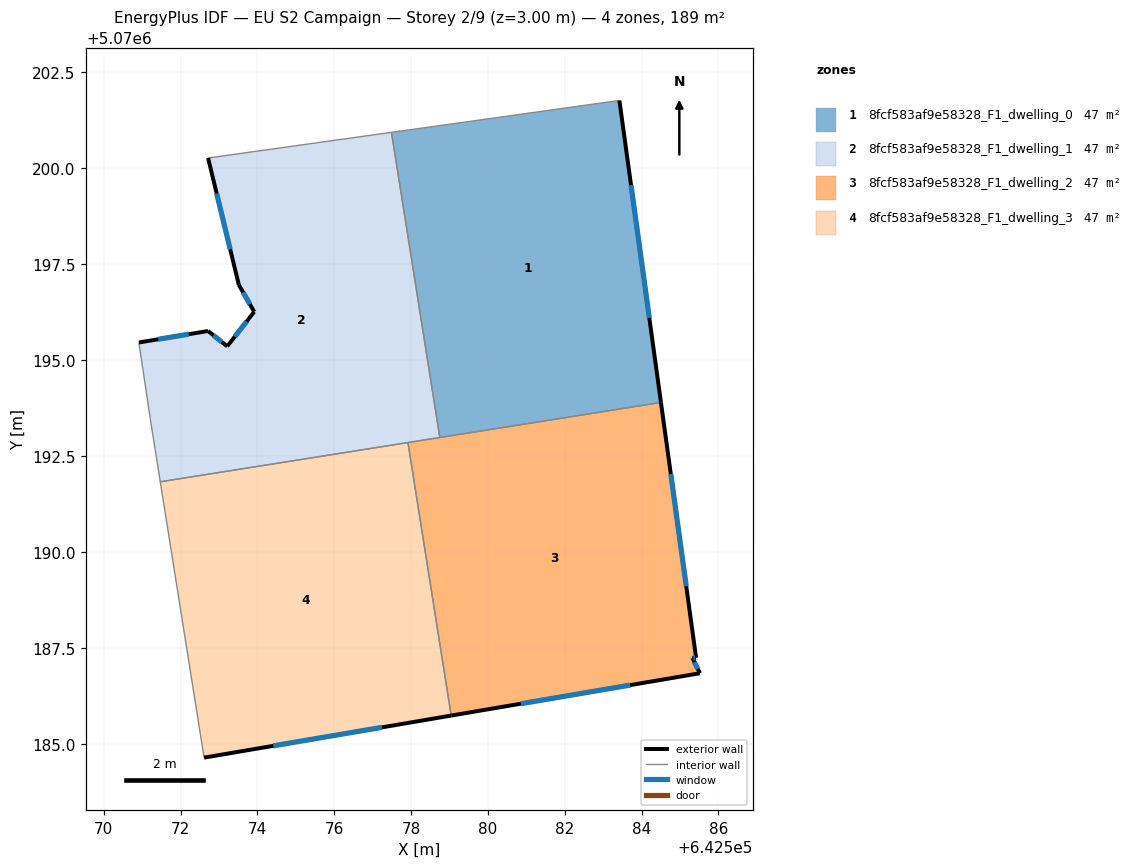
=== STOREY PLAN SPEC (per zone: floor XY polygon, exterior-wall plan segments, windows/doors) ===
zone 1: 8fcf583af9e58328_F1_dwelling_0  (47.2 m²)
  floor: (642584.50, 5070193.90) (642583.42, 5070201.76) (642577.49, 5070200.93) (642578.75, 5070192.99)
  exterior wall: (642583.42, 5070201.76) – (642584.50, 5070193.90)  [7.9 m]
    window: (642583.73, 5070199.56) – (642584.20, 5070196.10)  [4.6 m²]
  interior walls: 3
zone 2: 8fcf583af9e58328_F1_dwelling_1  (47.2 m²)
  floor: (642578.75, 5070192.99) (642577.49, 5070200.93) (642572.71, 5070200.26) (642573.51, 5070196.96) (642573.91, 5070196.26) (642573.21, 5070195.36) (642572.71, 5070195.76) (642570.91, 5070195.46) (642571.21, 5070193.46) (642571.47, 5070191.83)
  exterior wall: (642573.91, 5070196.26) – (642573.51, 5070196.96)  [0.8 m]
    window: (642573.80, 5070196.46) – (642573.63, 5070196.76)  [0.5 m²]
  exterior wall: (642573.51, 5070196.96) – (642572.71, 5070200.26)  [3.4 m]
    window: (642573.29, 5070197.89) – (642572.94, 5070199.34)  [2.0 m²]
  exterior wall: (642570.91, 5070195.46) – (642572.71, 5070195.76)  [1.8 m]
    window: (642571.42, 5070195.54) – (642572.21, 5070195.68)  [1.1 m²]
  exterior wall: (642572.71, 5070195.76) – (642573.21, 5070195.36)  [0.6 m]
    window: (642572.85, 5070195.65) – (642573.07, 5070195.47)  [0.4 m²]
  exterior wall: (642573.21, 5070195.36) – (642573.91, 5070196.26)  [1.1 m]
    window: (642573.41, 5070195.61) – (642573.72, 5070196.01)  [0.7 m²]
  interior walls: 6
zone 3: 8fcf583af9e58328_F1_dwelling_2  (47.2 m²)
  floor: (642585.52, 5070186.85) (642585.32, 5070187.25) (642585.42, 5070187.25) (642584.50, 5070193.90) (642577.92, 5070192.86) (642579.04, 5070185.75)
  exterior wall: (642584.50, 5070193.90) – (642585.42, 5070187.25)  [6.7 m]
    window: (642584.76, 5070192.04) – (642585.16, 5070189.11)  [3.9 m²]
  exterior wall: (642585.42, 5070187.25) – (642585.32, 5070187.25)  [0.1 m]
    window: (642585.39, 5070187.25) – (642585.35, 5070187.25)  [0.1 m²]
  exterior wall: (642585.32, 5070187.25) – (642585.52, 5070186.85)  [0.4 m]
    window: (642585.38, 5070187.14) – (642585.46, 5070186.96)  [0.3 m²]
  exterior wall: (642585.52, 5070186.85) – (642579.04, 5070185.75)  [6.6 m]
    window: (642583.70, 5070186.54) – (642580.86, 5070186.06)  [3.8 m²]
  interior walls: 3
zone 4: 8fcf583af9e58328_F1_dwelling_3  (47.2 m²)
  floor: (642579.04, 5070185.75) (642577.92, 5070192.86) (642571.47, 5070191.83) (642572.61, 5070184.65)
  exterior wall: (642579.04, 5070185.75) – (642572.61, 5070184.65)  [6.5 m]
    window: (642577.24, 5070185.44) – (642574.41, 5070184.96)  [3.8 m²]
  interior walls: 3

=== DERIVED (storey summary) ===
Building: EU S2 Campaign
Storey: 2 of 9  (floor level z = 3.00 m)
Storey gross floor area: 188.9 m²
Zones on this storey: 4
  - 8fcf583af9e58328_F1_dwelling_0: floor 47.2 m²; exterior wall 7.9 m (23.8 m²); 1 window(s) 4.6 m²; WWR 19.3%
  - 8fcf583af9e58328_F1_dwelling_1: floor 47.2 m²; exterior wall 7.8 m (23.4 m²); 5 window(s) 4.5 m²; WWR 19.3%
  - 8fcf583af9e58328_F1_dwelling_2: floor 47.2 m²; exterior wall 13.8 m (41.5 m²); 4 window(s) 8.0 m²; WWR 19.3%
  - 8fcf583af9e58328_F1_dwelling_3: floor 47.2 m²; exterior wall 6.5 m (19.6 m²); 1 window(s) 3.8 m²; WWR 19.3%
Zone adjacency (shared interzone walls):
  - 8fcf583af9e58328_F1_dwelling_0 ↔ 8fcf583af9e58328_F1_dwelling_1
  - 8fcf583af9e58328_F1_dwelling_0 ↔ 8fcf583af9e58328_F1_dwelling_2
  - 8fcf583af9e58328_F1_dwelling_1 ↔ 8fcf583af9e58328_F1_dwelling_2
  - 8fcf583af9e58328_F1_dwelling_1 ↔ 8fcf583af9e58328_F1_dwelling_3
  - 8fcf583af9e58328_F1_dwelling_2 ↔ 8fcf583af9e58328_F1_dwelling_3